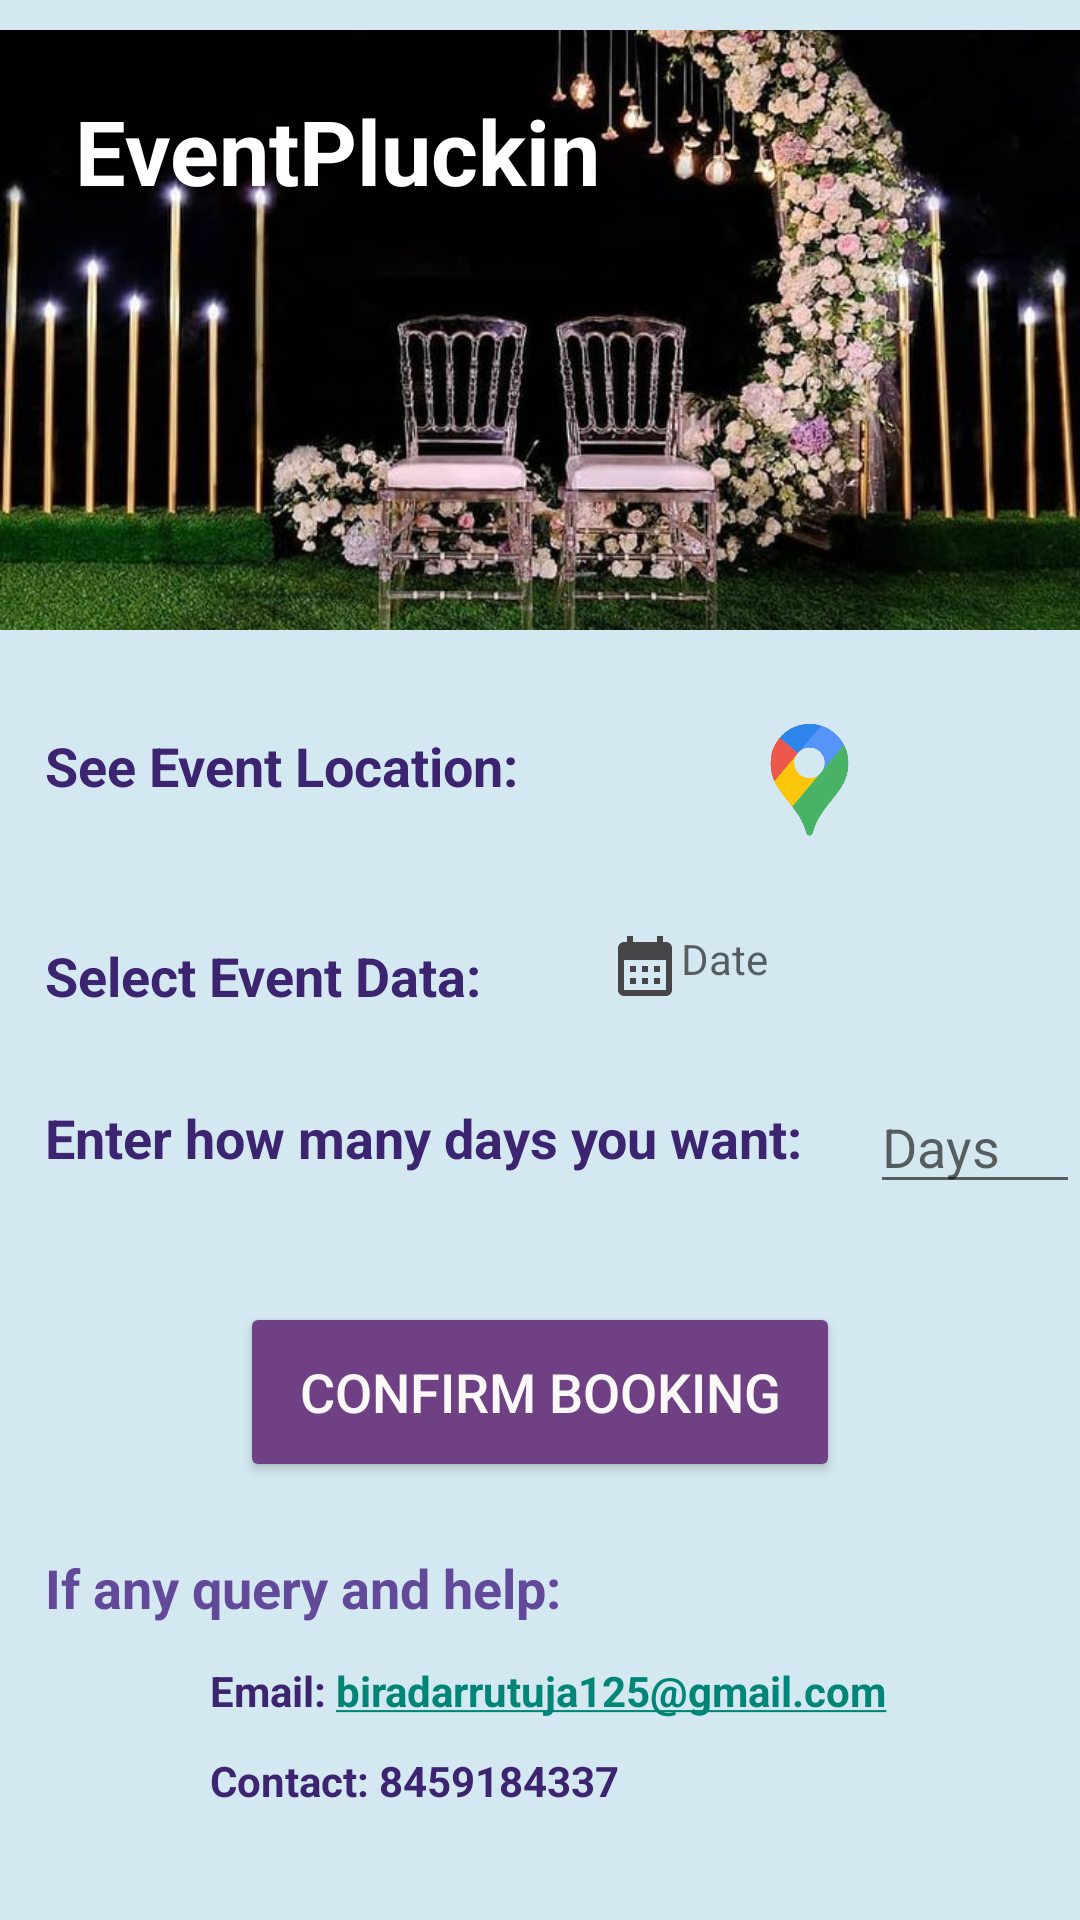

The Android layout XML behind this screen, and the referenced resources:
<!-- AndroidManifest.xml: application theme Theme.EventPlaneer -->
<!-- res/layout/fragment_notification.xml -->
<?xml version="1.0" encoding="utf-8"?>
<RelativeLayout xmlns:android="http://schemas.android.com/apk/res/android"
    xmlns:tools="http://schemas.android.com/tools"
    android:layout_width="match_parent"
    android:layout_height="match_parent"
    android:background="#D3E8F1"
    tools:context=".NotificationFragment">

  <ImageView
      android:id="@+id/iv"
      android:layout_width="match_parent"
      android:layout_height="200dp"
      android:layout_marginTop="10dp"
      android:src="@drawable/logo"
      android:scaleType="centerCrop" />

    <TextView
        android:id="@+id/t1"
        android:layout_width="200dp"
        android:layout_height="50dp"
        android:layout_marginTop="30dp"
        android:layout_marginLeft="25dp"
        android:textSize="30dp"
        android:textStyle="bold"
        android:text="EventPluckin"
        android:textColor="@color/white"
        />

      <TextView
          android:id="@+id/t2"
          android:layout_width="200dp"
          android:layout_height="50dp"
          android:layout_below="@id/iv"
          android:layout_marginTop="20dp"
          android:text="See Event Location:"
          android:textStyle="bold"
          android:textSize="18dp"
          android:paddingTop="13dp"
          android:paddingLeft="15dp"
          android:textColor="#3C2470"
          />

    <ImageView
        android:id="@+id/ib"
        android:layout_width="40dp"
        android:layout_height="40dp"
        android:layout_toRightOf="@id/t2"
        android:layout_marginTop="240dp"
        android:layout_marginLeft="50dp"
        android:src="@drawable/log"
        android:scaleType="fitCenter"
        />

      <TextView
          android:id="@+id/t3"
          android:layout_width="200dp"
          android:layout_height="50dp"
          android:layout_below="@id/t2"
          android:layout_marginTop="20dp"
          android:text="Select Event Data:"
          android:textSize="18dp"
          android:textStyle="bold"
          android:textColor="#3C2470"
          android:paddingTop="13dp"
          android:paddingLeft="15dp" />


        <TextView
            android:id="@+id/t4"
            android:layout_width="150dp"
            android:layout_height="wrap_content"
            android:layout_toRightOf="@id/t3"
            android:layout_marginTop="310dp"
            android:drawableLeft="@drawable/baseline_calendar_month_24"
            android:paddingLeft="3dp"
            android:text=""
            android:hint="Date"
            android:onClick="date"
          />

  <TextView
      android:id="@+id/t5"
      android:layout_width="290dp"
      android:layout_height="50dp"
      android:layout_below="@id/t4"
      android:layout_marginTop="20dp"
      android:paddingTop="13dp"
      android:paddingLeft="15dp"
      android:text="Enter how many days you want:"
      android:textStyle="bold"
      android:textSize="18dp"
      android:textColor="#3C2470"
      />

   <EditText
      android:id="@+id/e1"
      android:layout_width="70dp"
      android:layout_height="wrap_content"
      android:hint="Days"
      android:layout_toRightOf="@id/t5"
      android:layout_marginTop="360dp"
       android:inputType="number"

    />

  <Button
      android:id="@+id/b"
      android:layout_width="200dp"
      android:layout_height="60dp"
      android:layout_below="@id/t5"
      android:layout_centerHorizontal="true"
      android:layout_marginTop="30dp"
      android:text="Confirm Booking"
      android:backgroundTint="#6F4083"
      android:textSize="18dp"
      android:textColor="#FBF8F8"
      android:onClick="Book"
    />

  <TextView
      android:id="@+id/t6"
      android:layout_width="200dp"
      android:layout_height="50dp"
      android:hint="If any query and help: "
      android:textColorHint="#63499A"
      android:layout_below="@id/b"
      android:layout_marginTop="10dp"
      android:paddingTop="13dp"
      android:paddingLeft="15dp"
      android:textStyle="bold"
      android:textSize="18dp"
      android:textColor="#3C2470"
      />

  <TextView
      android:id="@+id/t7"
      android:layout_width="240dp"
      android:layout_height="30dp"
      android:text="Email: biradarrutuja125@gmail.com"
      android:textColorHint="#364529"
      android:layout_below="@id/t6"
      android:layout_marginLeft="70dp"
      android:textStyle="bold"
      android:textSize="14dp"
      android:textColor="#3C2470"
      android:autoLink="email"
      />

  <TextView
      android:id="@+id/t8"
      android:layout_width="200dp"
      android:layout_height="30dp"
      android:layout_marginLeft="70dp"
      android:text="Contact: 8459184337"
      android:textColorHint="#364529"
      android:layout_below="@id/t7"
      android:textStyle="bold"
      android:textSize="14dp"
      android:textColor="#3C2470"
      android:autoLink="phone"
      />


</RelativeLayout>
<!-- resources referenced by this layout -->
<resources>
  <color name="white">#FFFFFFFF</color>
  <!-- drawable baseline_calendar_month_24 (drawable) -->
  <vector android:height="24dp" android:tint="#464648"
      android:viewportHeight="24" android:viewportWidth="24"
      android:width="24dp" xmlns:android="http://schemas.android.com/apk/res/android">
      <path android:fillColor="@android:color/white" android:pathData="M19,4h-1V2h-2v2H8V2H6v2H5C3.89,4 3.01,4.9 3.01,6L3,20c0,1.1 0.89,2 2,2h14c1.1,0 2,-0.9 2,-2V6C21,4.9 20.1,4 19,4zM19,20H5V10h14V20zM9,14H7v-2h2V14zM13,14h-2v-2h2V14zM17,14h-2v-2h2V14zM9,18H7v-2h2V18zM13,18h-2v-2h2V18zM17,18h-2v-2h2V18z"/>
  </vector>
  <!-- drawable log: png bitmap (drawable, 104651 bytes) -->
  <!-- drawable logo: jpg bitmap (drawable, 91993 bytes) -->
  <style name="Theme.EventPlaneer" parent="Base.Theme.EventPlaneer" />
  <style name="Base.Theme.EventPlaneer" parent="Theme.AppCompat.Light.NoActionBar">
          
          
          
          <item name="colorPrimary">@color/lavender</item>
          <item name="colorPrimaryVariant">@color/lavender</item>
          <item name="colorOnPrimary">@color/white</item>
          
          <item name="colorSecondary">@color/teal_200</item>
          <item name="colorSecondaryVariant">@color/teal_700</item>
          <item name="colorOnSecondary">@color/black</item>
          
          <item name="android:statusBarColor">?attr/colorPrimaryVariant</item>
          
  
      </style>
  <color name="lavender">#8692f7</color>
  <color name="teal_200">#FF03DAC5</color>
  <color name="teal_700">#FF018786</color>
  <color name="black">#FF000000</color>
</resources>
